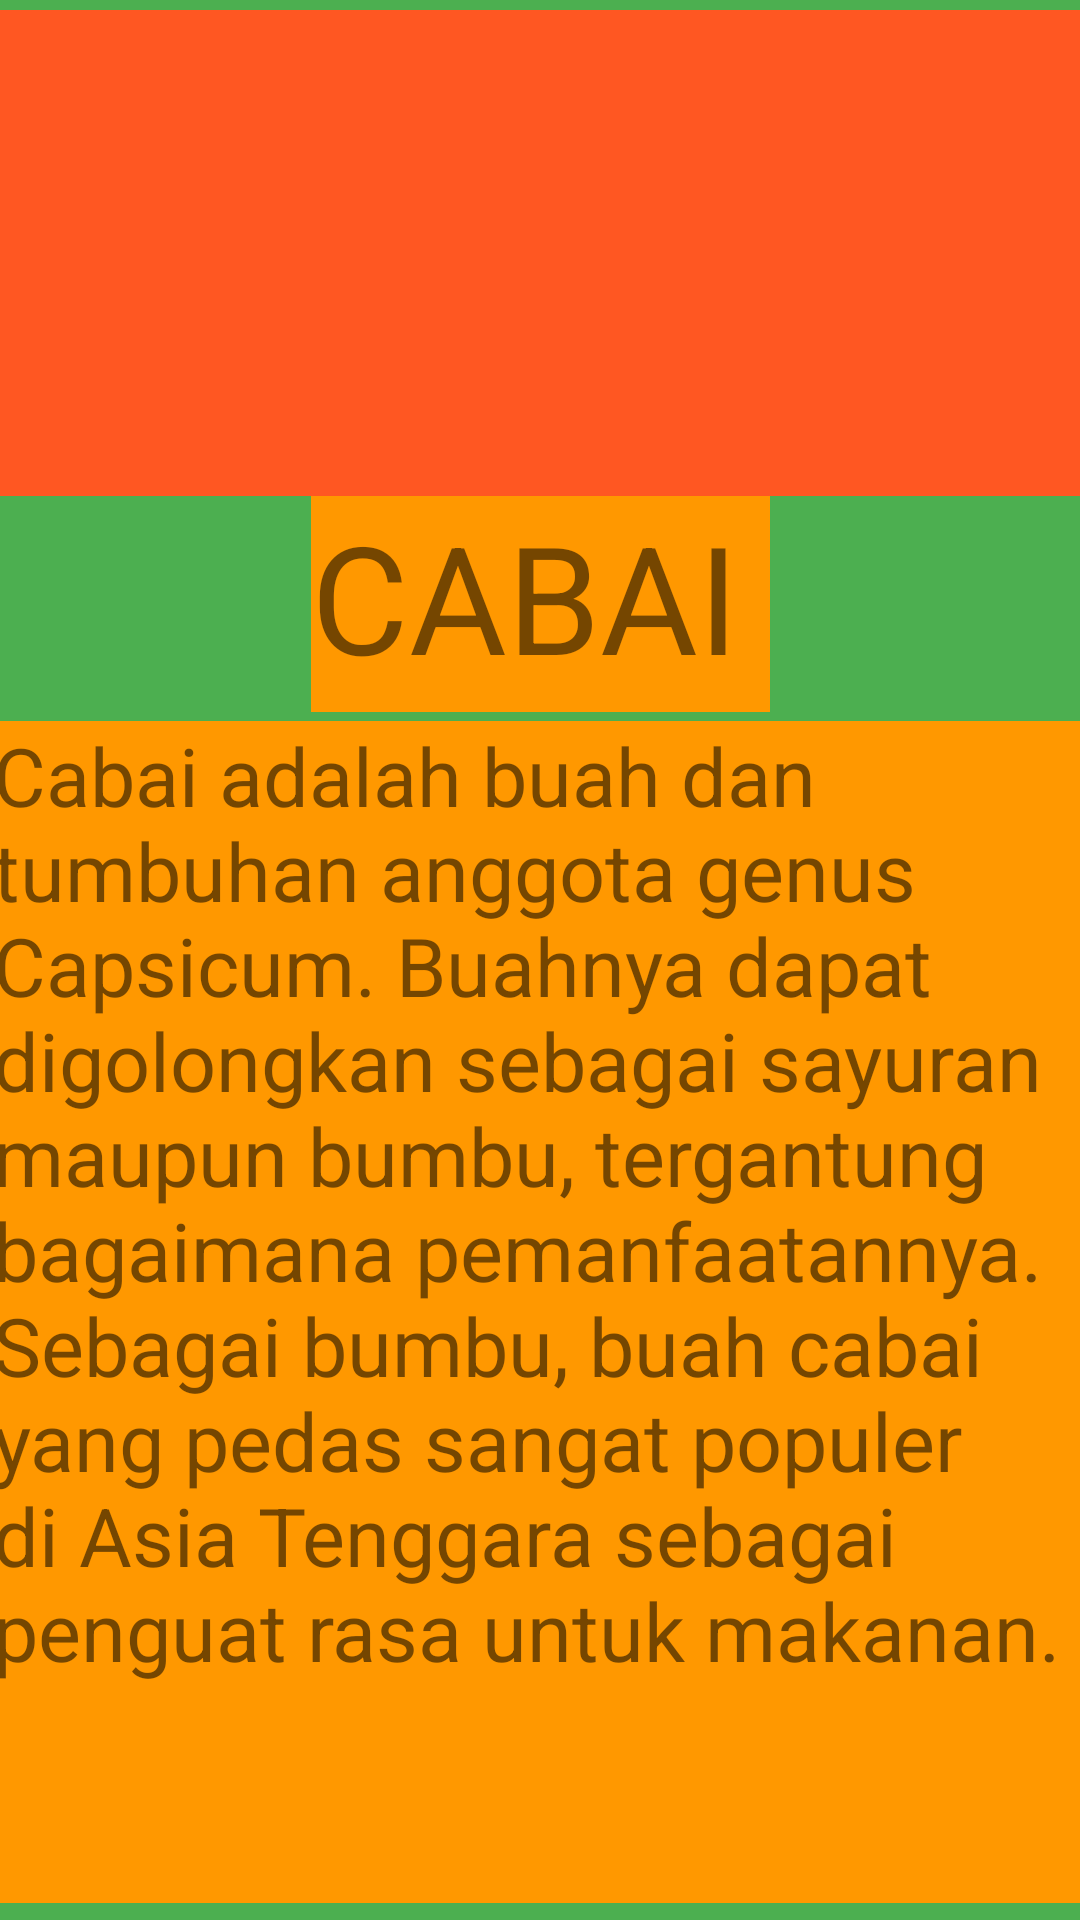

Android layout source for this screen:
<!-- AndroidManifest.xml: application theme Theme.Vegetables -->
<!-- res/layout/activity_cabai.xml -->
<?xml version="1.0" encoding="utf-8"?>
<androidx.constraintlayout.widget.ConstraintLayout xmlns:android="http://schemas.android.com/apk/res/android"
    xmlns:app="http://schemas.android.com/apk/res-auto"
    xmlns:tools="http://schemas.android.com/tools"
    android:layout_width="match_parent"
    android:layout_height="match_parent"
    tools:context=".cabai"
    android:background="#4CAF50">

    <TextView
        android:id="@+id/textView10"
        android:layout_width="153dp"
        android:layout_height="72dp"
        android:text="CABAI"
        android:textSize="50dp"
        android:background="#FF9800"
        app:layout_constraintBottom_toBottomOf="parent"
        app:layout_constraintEnd_toEndOf="parent"
        app:layout_constraintStart_toStartOf="parent"
        app:layout_constraintTop_toBottomOf="@+id/imageView5"
        app:layout_constraintVertical_bias="0.0" />

    <ImageView
        android:id="@+id/imageView5"
        android:layout_width="411dp"
        android:layout_height="162dp"
        android:background="#FF5722"
        app:layout_constraintBottom_toBottomOf="parent"
        app:layout_constraintEnd_toEndOf="parent"
        app:layout_constraintHorizontal_bias="0.0"
        app:layout_constraintStart_toStartOf="parent"
        app:layout_constraintTop_toTopOf="parent"
        app:layout_constraintVertical_bias="0.007"
        app:srcCompat="@drawable/pepper" />

    <TextView
        android:id="@+id/textView11"
        android:layout_width="364dp"
        android:layout_height="394dp"
        android:background="#FF9800"
        android:text="Cabai adalah buah dan tumbuhan anggota genus Capsicum. Buahnya dapat digolongkan sebagai sayuran maupun bumbu, tergantung bagaimana pemanfaatannya. Sebagai bumbu, buah cabai yang pedas sangat populer di Asia Tenggara sebagai penguat rasa untuk makanan."
        android:textSize="27dp"
        app:layout_constraintBottom_toBottomOf="parent"
        app:layout_constraintEnd_toEndOf="parent"
        app:layout_constraintHorizontal_bias="0.728"
        app:layout_constraintStart_toStartOf="parent"
        app:layout_constraintTop_toBottomOf="@+id/textView10"
        app:layout_constraintVertical_bias="0.362" />
</androidx.constraintlayout.widget.ConstraintLayout>
<!-- resources referenced by this layout -->
<resources>
  <style name="Theme.Vegetables" parent="Theme.MaterialComponents.DayNight.DarkActionBar">
          
          <item name="colorPrimary">@color/purple_500</item>
          <item name="colorPrimaryVariant">@color/purple_700</item>
          <item name="colorOnPrimary">@color/white</item>
          
          <item name="colorSecondary">@color/teal_200</item>
          <item name="colorSecondaryVariant">@color/teal_700</item>
          <item name="colorOnSecondary">@color/black</item>
          
          <item name="android:statusBarColor" tools:targetApi="21">?attr/colorPrimaryVariant</item>
          
      </style>
  <!-- not gathered from this repository: default colours our renderer supplied (Android Studio template values) -->
  <color name="purple_500">#FF6200EE</color>
  <color name="purple_700">#FF3700B3</color>
  <color name="teal_200">#FF03DAC5</color>
  <color name="teal_700">#FF018786</color>
  <color name="black">#FF000000</color>
  <color name="white">#FFFFFFFF</color>
</resources>
